Run: headless pygame with SDL's dummy video driver; simulated clock (each Clock.tick advances the game by its frame time, no real sleeping); random seed 0; keys injected as events and as key.get_pressed() state; no mouse input.
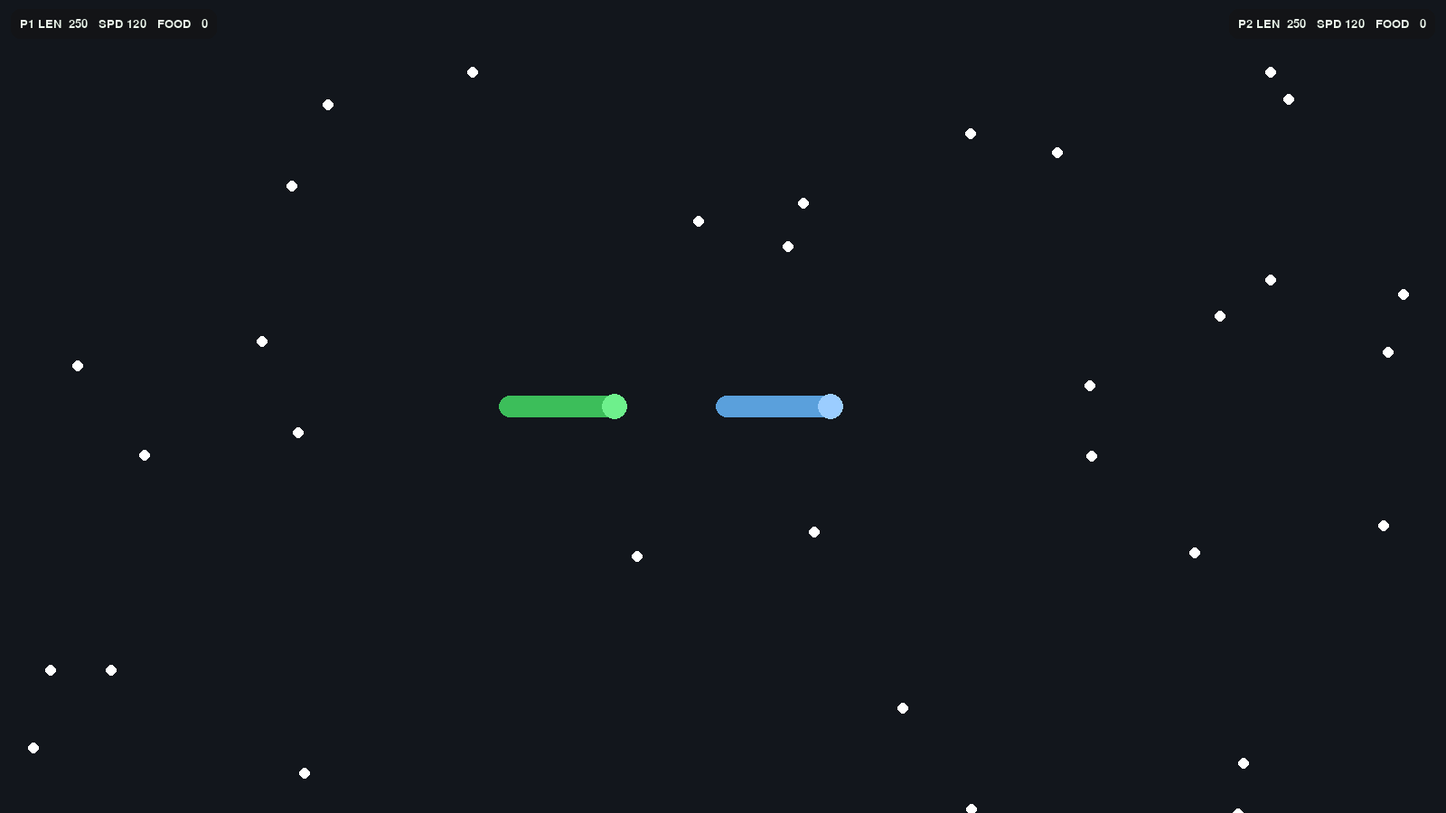
Frame 1 of 4 · flips 1–60 · no input
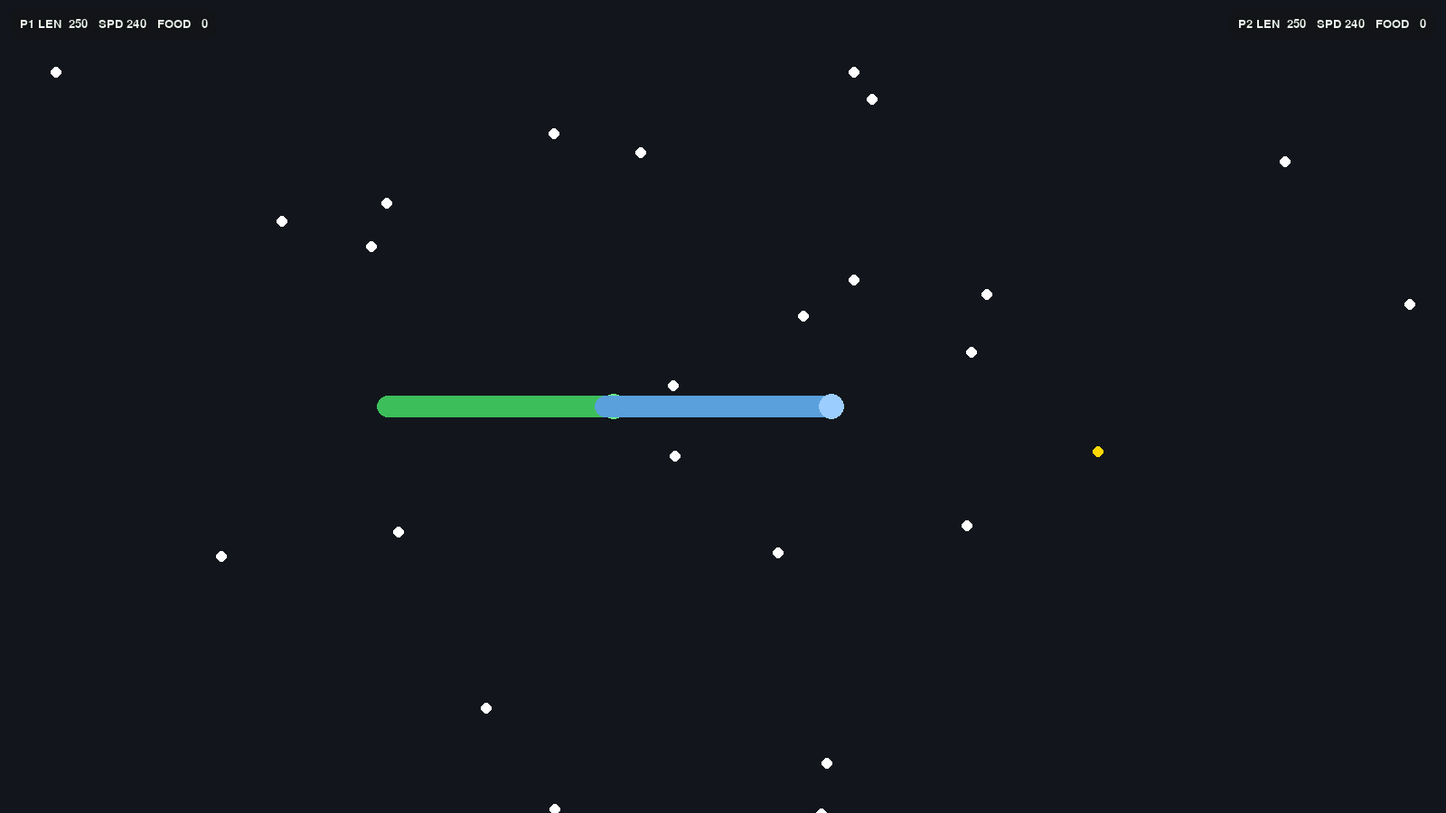
Frame 2 of 4 · flips 61–180 · tapped SPACE, RETURN · held RIGHT (→), D
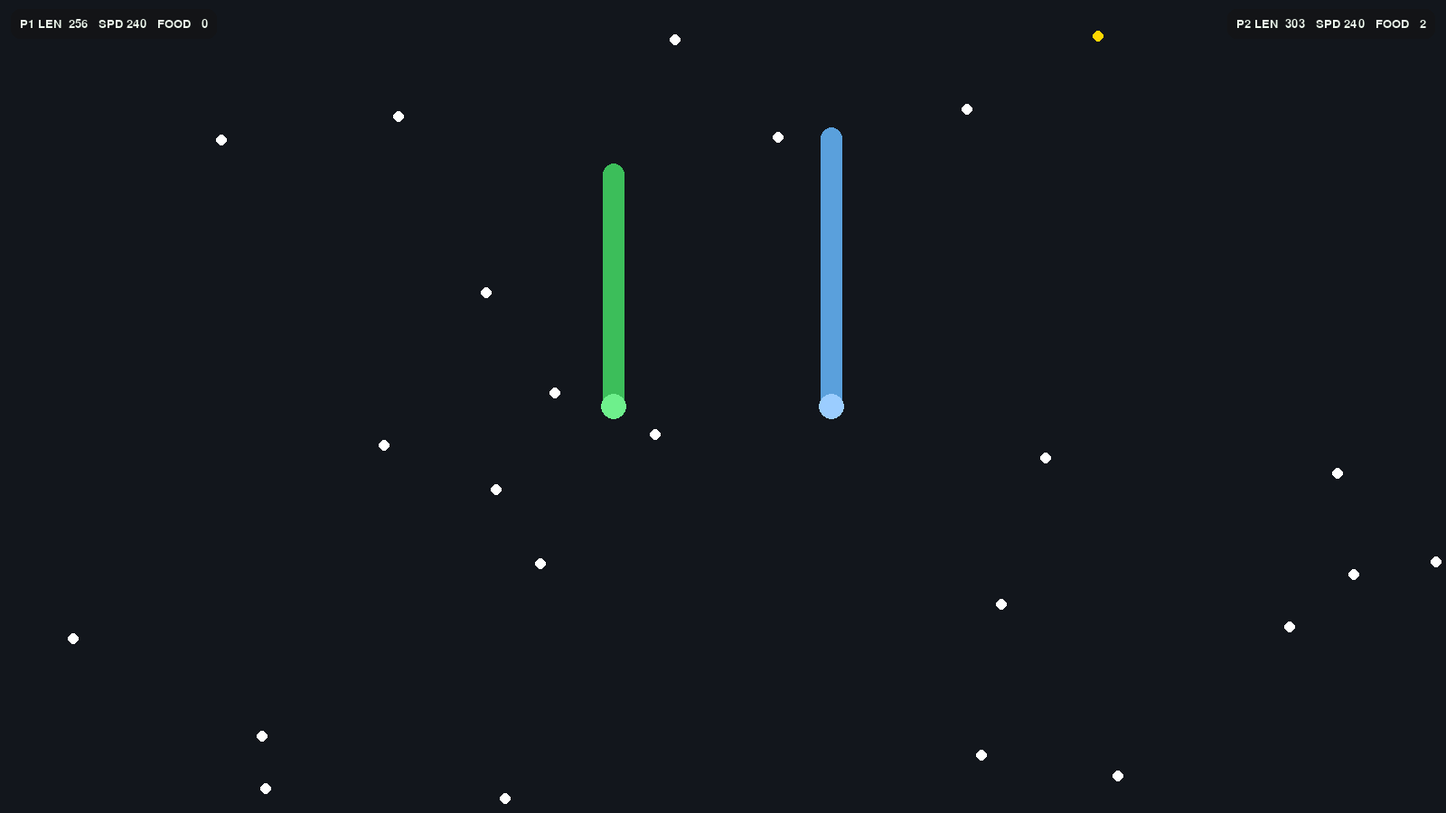
Frame 3 of 4 · flips 181–300 · held DOWN (↓), S
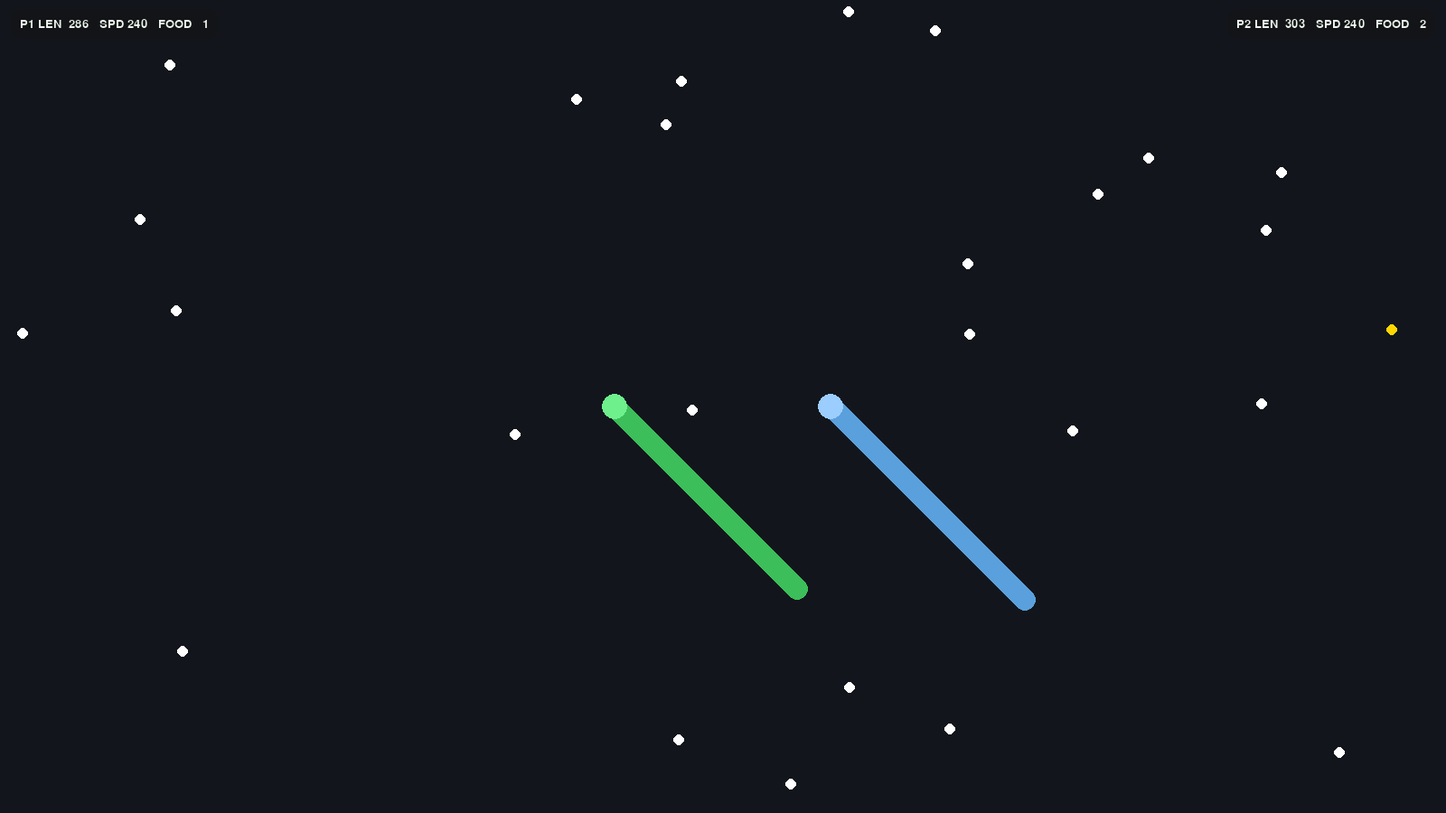
Frame 4 of 4 · flips 301–420 · held LEFT (←), A, UP (↑), W

The pygame program that drew these frames:

"""snakeater – continuous tube snake, infinite world, food + boost"""

import math
import random
import time
import pygame

# ---------------- Window / Pygame ----------------
pygame.init()
W, H = 1600, 900
screen = pygame.display.set_mode((W, H))
pygame.display.set_caption("snakeater - step 2 (infinite world + food)")
clock = pygame.time.Clock()
FONT = pygame.font.SysFont("Menlo", 20)

# ---------------- Colors ----------------
BG_COLOR   = (18, 22, 28)
SNAKE_BODY = (60, 190, 90)     # green body
SNAKE_HEAD = (110, 240, 140)   # lighter green head
SNAKE2_BODY = (90, 160, 220)    # player 2 body (blue)
SNAKE2_HEAD = (155, 205, 255)   # player 2 head (light blue)
FOOD_COLOR = (255, 255, 255)   # normal food = white
BOOST_COLOR = (255, 215, 0)    # golden boost food
HUD_BG     = (20, 20, 20, 140) # translucent HUD background
HUD_TEXT   = (235, 245, 235)

# ---------------- Helpers ----------------
def dist(a, b):
    return math.hypot(a[0] - b[0], a[1] - b[1])

def world_to_screen(px, py, camx, camy):
    return int(px - camx), int(py - camy)

def segment_intersection(p0, p1, p2, p3, eps: float = 1e-9):
    """
    Proper intersection test between two line segments p0->p1 and p2->p3.
    Returns (hit: bool, (ix, iy)).
    """
    x1, y1 = p0
    x2, y2 = p1
    x3, y3 = p2
    x4, y4 = p3

    dx1, dy1 = (x2 - x1), (y2 - y1)
    dx2, dy2 = (x4 - x3), (y4 - y3)

    denom = dx1 * dy2 - dy1 * dx2
    if abs(denom) < eps:
        return False, (0.0, 0.0)  # parallel or nearly parallel

    t = ((x3 - x1) * dy2 - (y3 - y1) * dx2) / denom
    u = ((x3 - x1) * dy1 - (y3 - y1) * dx1) / denom

    if 0.0 <= t <= 1.0 and 0.0 <= u <= 1.0:
        ix = x1 + t * dx1
        iy = y1 + t * dy1
        return True, (ix, iy)
    return False, (0.0, 0.0)

# ---------------- Snake ----------------
class Snake:
    """Snake with length-limited trail; continuous tube rendering."""

    def __init__(self, x, y, controls, body_color, head_color):
        # Position / velocity
        self.x, self.y = float(x), float(y)
        self.vx = 0.0
        self.vy = 0.0

        # Movement model: cruise + boost-on-input + temporary golden boost
        self.base_speed = 120.0          # cruise speed (keys not pressed)
        self.heading_x, self.heading_y = 1.0, 0.0
        self.speed_current = self.base_speed

        # per-player controls and colors
        self.controls = controls            # (left, right, up, down)
        self.body_color = body_color
        self.head_color = head_color

        # Body / trail
        self.thickness = 12              # radius for caps / half-width of tube
        self.length = 250.0              # allowed trail length in pixels
        self.min_step = 2.0
        self.points = [(self.x, self.y)] # latest head at index 0

        # Temporary boost state
        self.boost_mul = 1.0
        self.boost_until = 0.0

    # ---- movement & trail helpers ----
    def handle_input(self, dt: float) -> None:
        keys = pygame.key.get_pressed()
        left, right, up, down = self.controls
        dx = (1 if keys[right] else 0) - (1 if keys[left] else 0)
        dy = (1 if keys[down] else 0) - (1 if keys[up] else 0)
        mag = math.hypot(dx, dy)

        if mag:
            self.heading_x, self.heading_y = dx / mag, dy / mag

        # 2x while holding input, otherwise cruise at base speed
        intended = self.base_speed * (2.0 if mag else 1.0)
        # Apply temporary boost multiplier (if any)
        self.speed_current = intended * self.boost_mul

        # Advance
        self.vx = self.heading_x * self.speed_current
        self.vy = self.heading_y * self.speed_current
        self.x += self.vx * dt
        self.y += self.vy * dt

    def _trim_trail_to_length(self) -> None:
        total = 0.0
        pts = self.points
        for i in range(len(pts) - 1):
            total += dist(pts[i], pts[i + 1])
        while total > self.length and len(pts) > 1:
            a, b = pts[-2], pts[-1]
            seg = dist(a, b)
            need = total - self.length
            if need >= seg:
                pts.pop()
                total -= seg
            else:
                t = (seg - need) / seg if seg else 0.0
                pts[-1] = (a[0] + (b[0] - a[0]) * t, a[1] + (b[1] - a[1]) * t)
                break

    def _trail_length(self) -> float:
        s = 0.0
        for i in range(len(self.points) - 1):
            s += dist(self.points[i], self.points[i + 1])
        return s

    def cut_from_index(self, i: int, ip: tuple) -> float:
        """Cut the trail at segment index i with intersection point ip.
        Returns the length that was removed from the tail.
        Also updates self.length to the new actual trail length."""
        old_len = self._trail_length()
        # replace the vertex with the exact intersection, then truncate
        self.points[i] = ip
        self.points = self.points[: i + 1]
        new_len = self._trail_length()
        lost = max(0.0, old_len - new_len)
        self.length = new_len
        return lost

    def _self_cut_if_crossed(self) -> None:
        """Cut the snake if the newest head segment crosses an older segment."""
        if len(self.points) < 3:
            return
        p0 = self.points[0]
        p1 = self.points[1]
        skip = 6  # ignore very recent segments near head
        last_idx = len(self.points) - 1
        for i in range(1 + skip, last_idx):
            hit, ip = segment_intersection(p0, p1, self.points[i], self.points[i + 1])
            if hit:
                self.points[i] = ip
                self.points = self.points[: i + 1]
                self.length = self._trail_length()  # lose the cut piece permanently
                break

    def _push_head_samples(self, new_head):
        """Insert evenly spaced samples between previous head and new head."""
        prev = self.points[0]
        d = dist(new_head, prev)
        if d <= 1e-6:
            return
        desired = max(2.0, self.thickness * 0.8)
        steps = int(d / desired)
        steps = max(1, min(steps, 120))  # safety cap for performance
        step_x = (new_head[0] - prev[0]) / steps
        step_y = (new_head[1] - prev[1]) / steps
        for i in range(1, steps + 1):
            self.points.insert(0, (prev[0] + step_x * i, prev[1] + step_y * i))

    def grow(self, amount: float) -> None:
        self.length += float(amount)

    def apply_boost(self, mult: float, duration: float) -> None:
        now = time.time()
        if now < self.boost_until and self.boost_mul > 1.0:
            # Exponential stacking while already boosted
            self.boost_mul *= mult
            self.boost_until = now + duration
        else:
            self.boost_mul = mult
            self.boost_until = now + duration

    def update(self, dt: float) -> None:
        # Expire temporary boost
        if self.boost_mul != 1.0 and time.time() >= self.boost_until:
            self.boost_mul = 1.0

        self.handle_input(dt)
        self._push_head_samples((self.x, self.y))
        self._trim_trail_to_length()
        self._self_cut_if_crossed()

    def draw(self, surf: pygame.Surface, camx: float, camy: float) -> None:
        # Classic dot-trail rendering (smooth thanks to _push_head_samples)
        for p in self.points:
            sx, sy = world_to_screen(p[0], p[1], camx, camy)
            pygame.draw.circle(surf, self.body_color, (sx, sy), self.thickness)
        hx, hy = world_to_screen(self.x, self.y, camx, camy)
        pygame.draw.circle(surf, self.head_color, (hx, hy), self.thickness + 2)

# ---------------- Infinite World (chunks) ----------------
CHUNK_SIZE = 800
FOOD_PER_CHUNK = 12
FOOD_R = 6
FOOD_GROWTH = 30.0

BOOST_FRACTION = 0.02   # 2% of foods are boost orbs
BOOST_MULT     = 1.5    # move at 1.5x when boosted
BOOST_DURATION = 5.0    # boost lasts 5 seconds

spawned_chunks = set()  # {(cx, cy)}
foods = []              # list of dicts: {"x","y","r","kind"}

def chunk_of(px: float, py: float):
    cx = math.floor(px / CHUNK_SIZE)
    cy = math.floor(py / CHUNK_SIZE)
    return int(cx), int(cy)

def spawn_chunk(cx: int, cy: int) -> None:
    """Create FOOD_PER_CHUNK food items randomly within a chunk.
    Each food has BOOST_FRACTION chance to be a boost orb."""
    global foods
    left = cx * CHUNK_SIZE
    top  = cy * CHUNK_SIZE
    margin = 20

    for _ in range(FOOD_PER_CHUNK):
        fx = random.uniform(left + margin, left + CHUNK_SIZE - margin)
        fy = random.uniform(top + margin, top + CHUNK_SIZE - margin)
        fr = FOOD_R
        kind = "boost" if random.random() < BOOST_FRACTION else "normal"
        foods.append({"x": fx, "y": fy, "r": fr, "kind": kind})

def ensure_chunks_around(px: float, py: float, radius_chunks: int = 1) -> None:
    """Make sure the 3x3 neighborhood around the player is spawned."""
    pcx, pcy = chunk_of(px, py)
    for dy in range(-radius_chunks, radius_chunks + 1):
        for dx in range(-radius_chunks, radius_chunks + 1):
            key = (pcx + dx, pcy + dy)
            if key not in spawned_chunks:
                spawn_chunk(*key)
                spawned_chunks.add(key)

def cull_far_foods(px: float, py: float, keep_radius_chunks: int = 2) -> None:
    """Remove foods too far away to keep memory bounded."""
    global foods
    pcx, pcy = chunk_of(px, py)
    keep = []
    for f in foods:
        cx, cy = chunk_of(f["x"], f["y"])
        if abs(cx - pcx) <= keep_radius_chunks and abs(cy - pcy) <= keep_radius_chunks:
            keep.append(f)
    foods = keep

def eat_food_if_colliding(snake: Snake) -> int:
    """Consume food that collides with the snake head. Returns number eaten."""
    global foods
    eaten = 0
    head = (snake.x, snake.y)
    keep = []
    head_r = snake.thickness
    for f in foods:
        if dist(head, (f["x"], f["y"])) <= (head_r + f["r"]):
            eaten += 1
            snake.grow(FOOD_GROWTH)
            if f.get("kind") == "boost":
                snake.apply_boost(BOOST_MULT, BOOST_DURATION)
        else:
            keep.append(f)
    foods = keep
    return eaten

def draw_foods(surf: pygame.Surface, camx: float, camy: float) -> None:
    for f in foods:
        sx, sy = world_to_screen(f["x"], f["y"], camx, camy)
        col = BOOST_COLOR if f.get("kind") == "boost" else FOOD_COLOR
        pygame.draw.circle(surf, col, (sx, sy), f["r"])


# ---------------- Steal Mechanic ----------------
def steal_if_cross(attacker: Snake, defender: Snake, skip_recent: int = 4) -> float:
    """If the attacker's newest head segment crosses any older segment
    of the defender, cut the defender there and transfer the removed
    length to the attacker. Returns the stolen length (0.0 if none)."""
    if len(attacker.points) < 2 or len(defender.points) < 2:
        return 0.0

    p0 = attacker.points[0]
    p1 = attacker.points[1]
    last_idx = len(defender.points) - 1

    # skip a few most‑recent defender segments near its head
    for i in range(skip_recent, last_idx):
        hit, ip = segment_intersection(p0, p1, defender.points[i], defender.points[i + 1])
        if hit:
            stolen = defender.cut_from_index(i, ip)
            attacker.length += stolen
            return stolen
    return 0.0

# ---------------- HUD ----------------
def draw_hud_two(surf: pygame.Surface, s1: Snake, eaten1: int, s2: Snake, eaten2: int) -> None:
    # left panel (P1)
    text1 = f"P1 LEN {int(s1.length):4d}   SPD {int(s1.speed_current):3d}   FOOD {eaten1:3d}"
    txt1 = FONT.render(text1, True, HUD_TEXT)
    pad = 10
    w1 = txt1.get_width() + pad * 2
    h1 = txt1.get_height() + pad * 2
    hud1 = pygame.Surface((w1, h1), pygame.SRCALPHA)
    pygame.draw.rect(hud1, HUD_BG, hud1.get_rect(), border_radius=10)
    hud1.blit(txt1, (pad, pad))
    surf.blit(hud1, (12, 10))

    # right panel (P2)
    text2 = f"P2 LEN {int(s2.length):4d}   SPD {int(s2.speed_current):3d}   FOOD {eaten2:3d}"
    txt2 = FONT.render(text2, True, HUD_TEXT)
    w2 = txt2.get_width() + pad * 2
    h2 = txt2.get_height() + pad * 2
    hud2 = pygame.Surface((w2, h2), pygame.SRCALPHA)
    pygame.draw.rect(hud2, HUD_BG, hud2.get_rect(), border_radius=10)
    hud2.blit(txt2, (pad, pad))
    surf.blit(hud2, (W - w2 - 12, 10))

# ---------------- Main Loop ----------------
controls_p1 = (pygame.K_a, pygame.K_d, pygame.K_w, pygame.K_s)              # left, right, up, down
controls_p2 = (pygame.K_LEFT, pygame.K_RIGHT, pygame.K_UP, pygame.K_DOWN)   # left, right, up, down

snake1 = Snake(-120.0, 0.0, controls_p1, SNAKE_BODY, SNAKE_HEAD)
snake2 = Snake( 120.0, 0.0, controls_p2, SNAKE2_BODY, SNAKE2_HEAD)

total_eaten1 = 0
total_eaten2 = 0

def main():
    global total_eaten1, total_eaten2
    running = True
    while running:
        dt = clock.tick(60) / 1000.0

        # Events
        for e in pygame.event.get():
            if e.type == pygame.QUIT or (e.type == pygame.KEYDOWN and e.key == pygame.K_ESCAPE):
                running = False

        # World management
        ensure_chunks_around(snake1.x, snake1.y, radius_chunks=1)
        ensure_chunks_around(snake2.x, snake2.y, radius_chunks=1)
        # cull around midpoint so both players' vicinity stays populated
        midx = 0.5 * (snake1.x + snake2.x)
        midy = 0.5 * (snake1.y + snake2.y)
        cull_far_foods(midx, midy, keep_radius_chunks=2)

        # Update
        snake1.update(dt)
        snake2.update(dt)
        total_eaten1 += eat_food_if_colliding(snake1)
        total_eaten2 += eat_food_if_colliding(snake2)

        # Steal mechanic: if one crosses the other, transfer length
        stolen12 = steal_if_cross(snake1, snake2)
        stolen21 = steal_if_cross(snake2, snake1)

        # Camera follows midpoint between snakes
        camx = 0.5 * (snake1.x + snake2.x) - W / 2
        camy = 0.5 * (snake1.y + snake2.y) - H / 2

        # Draw
        screen.fill(BG_COLOR)
        draw_foods(screen, camx, camy)
        snake1.draw(screen, camx, camy)
        snake2.draw(screen, camx, camy)
        draw_hud_two(screen, snake1, total_eaten1, snake2, total_eaten2)
        pygame.display.flip()

    pygame.quit()

if __name__ == "__main__":
    main()
